Run: headless pygame with SDL's dummy video driver; simulated clock (each Clock.tick advances the game by its frame time, no real sleeping); random seed 0; keys injected as events and as key.get_pressed() state; mouse plan: one left click at the window centre at the start of phase 2, then a move to the lower-right quarter at the start of phase 3.
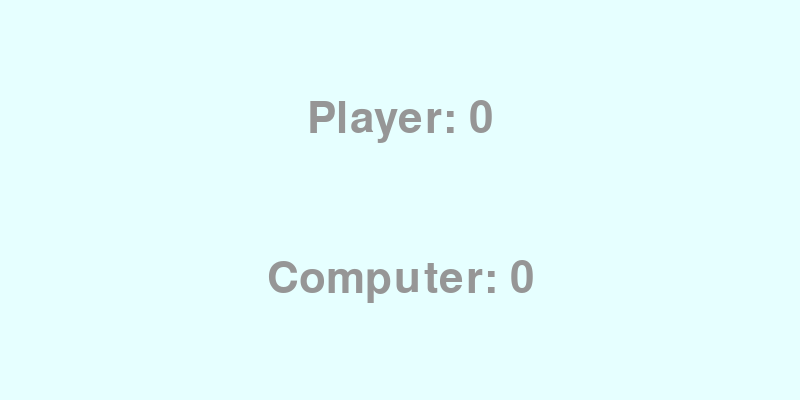
Frame 1 of 4 · flips 1–60 · no input
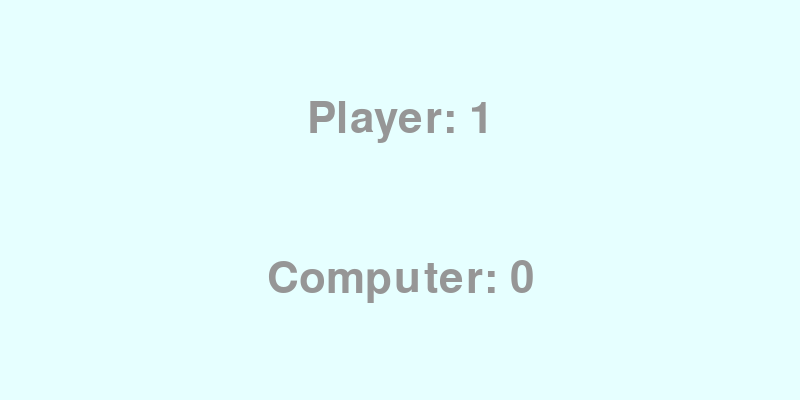
Frame 2 of 4 · flips 61–180 · clicked the window centre · tapped SPACE, RETURN · held RIGHT (→), D
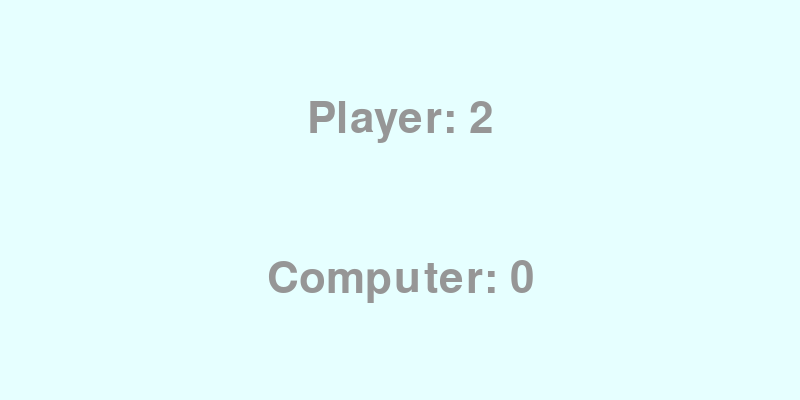
Frame 3 of 4 · flips 181–300 · moved the mouse to the lower-right quarter · held DOWN (↓), S
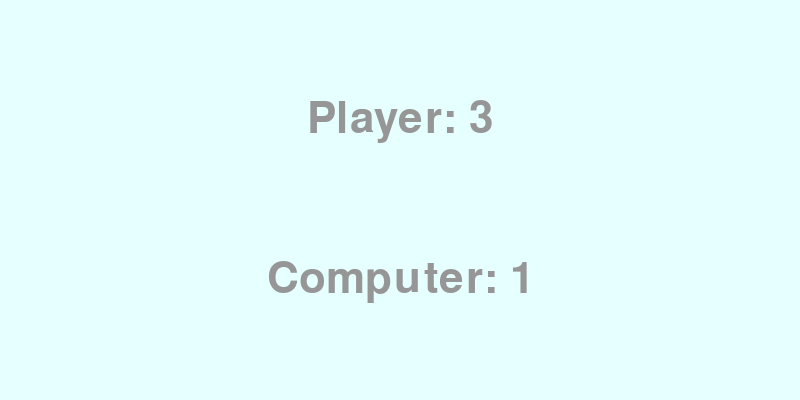
Frame 4 of 4 · flips 301–420 · held LEFT (←), A, UP (↑), W

The pygame program that drew these frames:

# coding=utf-8
# Copyright 2013 Janusz Skonieczny

"""
Klasyczna gra w odbijanie piłeczki napisana z użyciem biblioteki PyGame.


Na co warto zwrócić uwagę
- wykorzystanie __init__ do utworzenie instancji obiektów (ich właściwości)
- dziedziczenie i implementacja metod "wirtualnych", a raczej brakujących
- wykorzystanie *args jako zamiast jednego parametru z kolekcją

Co można poprawić
- piłeczka wychodzi poza prawą krawędź planszy
- różne poziomy sprawności AI (aktualnie komputer zawsze wygrywa)
- zabezpieczenie by piłeczka nie zazębiała się z rakietką
- zmiana wektora prędkości w zależności od pędu rakietki
- dwie piłeczki

"""

import pygame
import pygame.locals
import sys


class Drawable(object):
    def __init__(self, width, height, x, y, color=(0, 255, 0)):
        self.width = width
        self.height = height
        self.color = color
        self.surface = pygame.Surface([width, height], pygame.SRCALPHA, 32).convert_alpha()
        self.rect = self.surface.get_rect()
        self.rect.x = x
        self.rect.y = y

    @property
    def center_x(self):
        return self.rect.x + self.surface.get_width() / 2

    def draw_on(self, surface):
        surface.surface.blit(self.surface, self.rect)

class Ball(Drawable):
    """
    Piłeczka, porusza się z wektorem prędkości,
    odbija się gdy uderzy w jakiś inny obiekt lub ściany boczne.
    """
    def __init__(self, width, height, x, y, color=(255, 0, 0), x_speed=3, y_speed=3):
        super(Ball, self).__init__(width, height, x, y, color)
        self.x_speed = x_speed
        self.y_speed = y_speed
        self.start_x = x
        self.start_y = y

    def draw(self):
        pygame.draw.ellipse(self.surface, self.color, [0, 0, self.width, self.height])

    def move(self, board, rackets):
        self.rect.x += self.x_speed
        self.rect.y += self.y_speed
        for r in rackets:
            if self.rect.colliderect(r.rect):
                self.bounce_y()

        if self.rect.x < 0 or self.rect.x > board.surface.get_width():
            self.bounce_x()

    def bounce_y(self):
        self.y_speed *= -1

    def bounce_x(self):
        self.x_speed *= -1

    def reset(self):
        self.bounce_y()
        self.rect.x = self.start_x
        self.rect.y = self.start_y


class Racket(Drawable):
    """
    Rakietka, porusza się w osi X nie wychodząc poza brzegi planszy.
    """
    def __init__(self, width, height, x, y, color=(0, 255, 0)):
        super(Racket, self).__init__(width, height, x, y, color)

    def draw(self):
        self.surface.fill(self.color)

    def move(self, board, position):
        x, y = position
        x = x - self.width
        max_x = board.surface.get_width()
        if x < 0:
            x = 0
        elif x + self.width > max_x:
            x = max_x
        self.rect.x = x


class Ai(object):
    """
    Przeciwnik, steruje swoją rakietką na podstawie obserwacji piłeczki.
    """
    def __init__(self, racket, ball, speed=4):
        self.speed = speed
        self.ball = ball
        self.racket = racket

    def move(self):
        x = self.ball.rect.x
        if self.racket.center_x > x:
            self.racket.rect.x -= self.speed
        else:
            self.racket.rect.x += self.speed


class Board(object):
    """
    Plansza do gry.
    """
    def __init__(self, width, height):
        self.surface = pygame.display.set_mode((width, height), 0, 32)
        pygame.display.set_caption('Simple Pong')

    def draw(self, *args):
        self.surface.fill((230, 255, 255))
        for surface, rect in args:
            self.surface.blit(surface, rect)
        pygame.display.update()


class PongGame(object):
    """
    Łączy wszystkie elementy gry w całość.
    """
    def __init__(self, width, height):
        super(PongGame, self).__init__()
        self.board = Board(width, height)
        self.ball = Ball(20, 20, width/2, height/2)
        self.player1 = Racket(80, 20, width/2 - 40, height - 40, color=(0, 255, 0))
        self.player2 = Racket(80, 20, width/2 - 40, 20, color=(0, 0, 0))
        self.ai = Ai(self.player2, self.ball)
        self.score = [0, 0]
        self.clock = pygame.time.Clock()
        pygame.font.init()
        font_path = pygame.font.match_font('arial')
        self.font = pygame.font.Font(font_path, 64)

    def run(self):
        while True:
            self.handle_events()
            self.ai.move()
            self.ball.move(self.board, (self.player1, self.ai.racket))
            s1, s2 = self.update_score()
            self.board.draw(
                (self.player1.surface, self.player1.rect),
                (self.player2.surface, self.player2.rect),
                (self.ball.surface, self.ball.rect),
                s1, s2
            )
            self.clock.tick(60)

    def handle_events(self):
        for event in pygame.event.get():
            if event.type == pygame.locals.QUIT:
                pygame.quit()
                sys.exit()

            if event.type == pygame.locals.MOUSEMOTION:
                self.player1.move(self.board, event.pos)

    def update_score(self):
        height = self.board.surface.get_height()
        if self.ball.rect.y < 0:
            self.score[1] += 1
            self.ball.reset()
        elif self.ball.rect.y > height:
            self.score[0] += 1
            self.ball.reset()
        width = self.board.surface.get_width()
        s1 = self.draw_score("Player: {}".format(self.score[0]), width/2, height * 0.3)
        s2 = self.draw_score("Computer: {}".format(self.score[1]), width/2, height * 0.7)
        return s1, s2

    def draw_score(self, score, x, y):
        surface = self.font.render(score, True, (150, 150, 150))
        rect = surface.get_rect()
        rect.center = x, y
        return surface, rect

if __name__ == "__main__":
    game = PongGame(800, 400)
    game.run()
